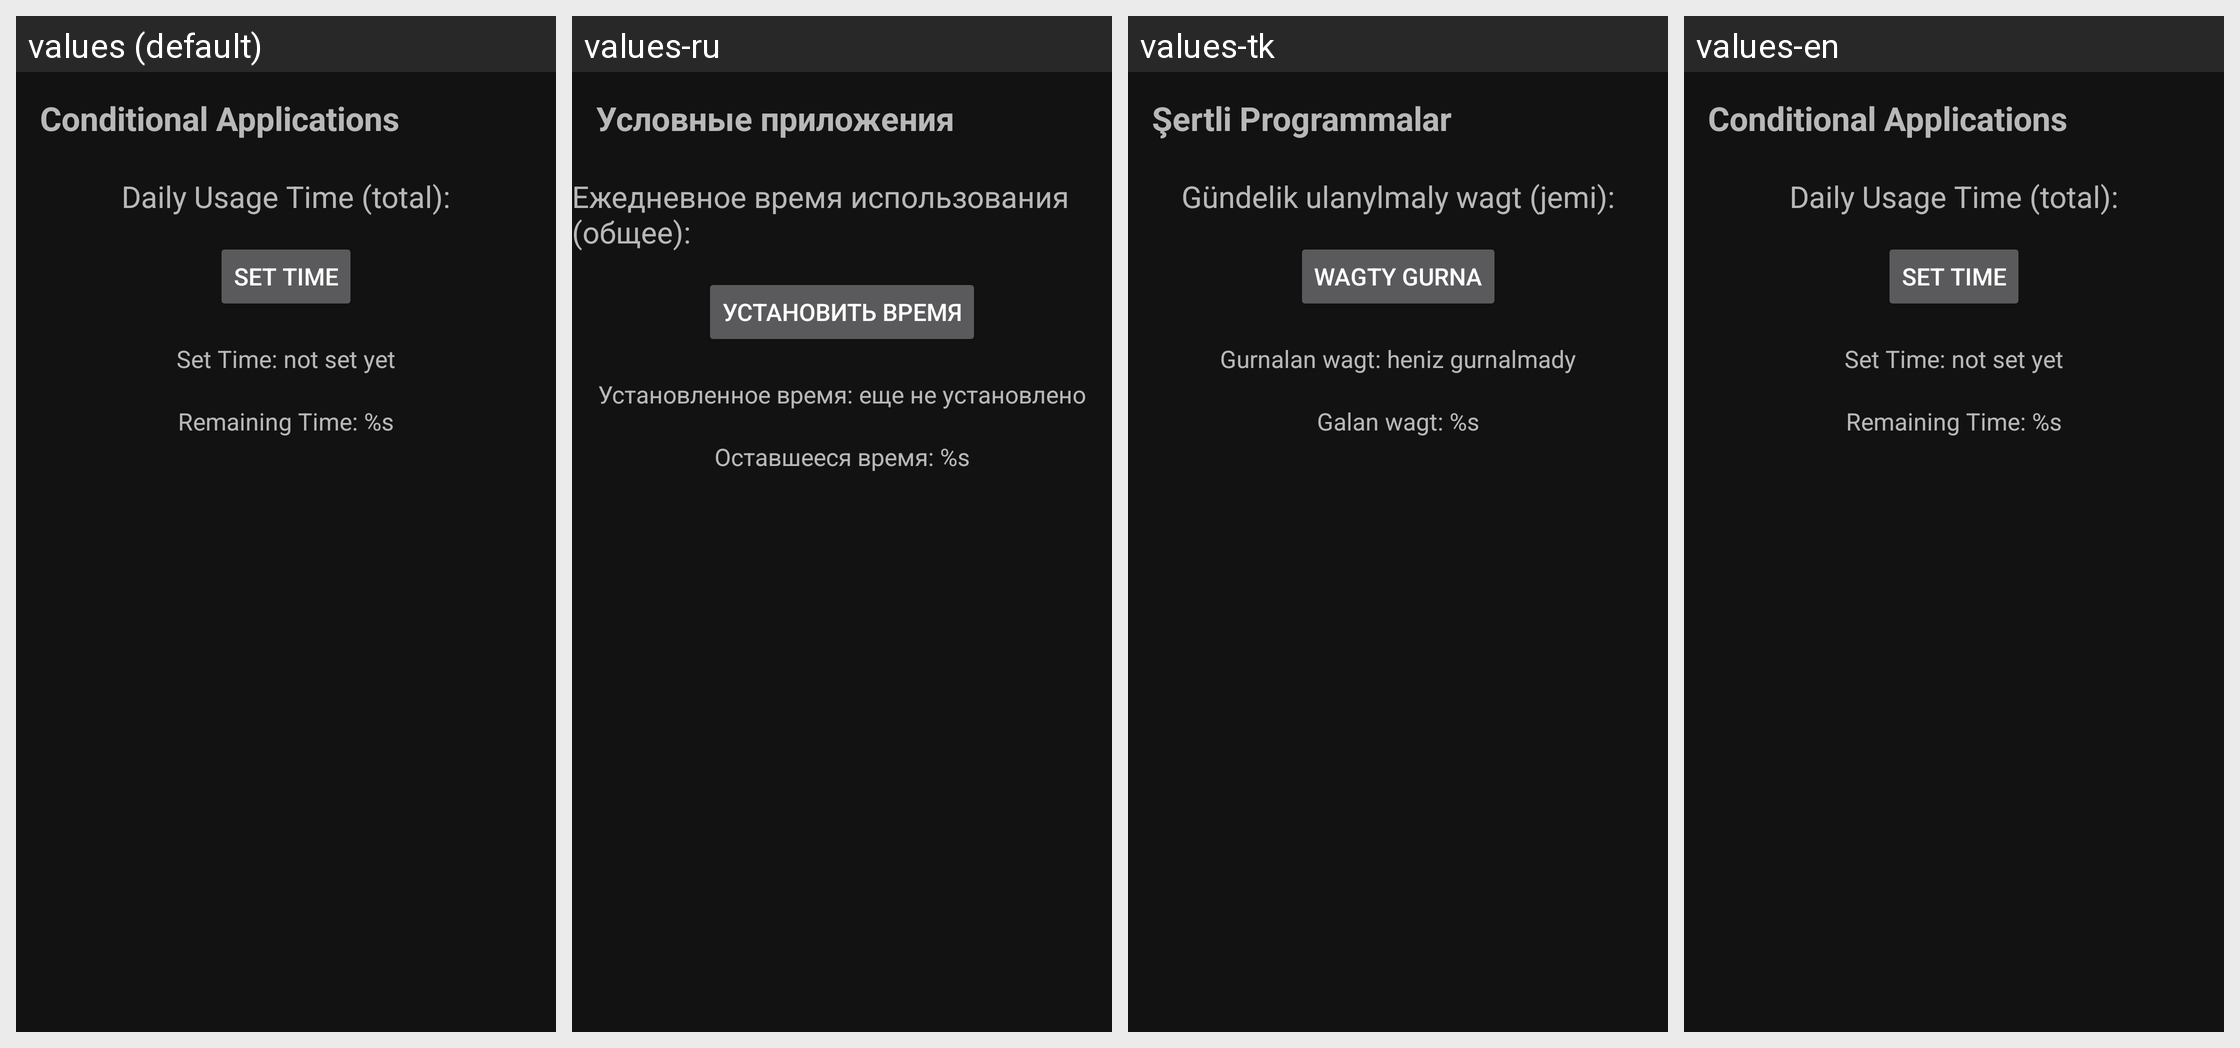

The Android screen above is rendered under several locales of the same app. Produce the string resources it draws, with the default and per-locale values.
Android screen res/layout/fragment_conditional_apps.xml rendered under 4 locales, left to right: values (default), values-ru, values-tk, values-en. Device: Nexus 5 (rendered at 1080×1920; each locale shown at half size, 540×960, under a caption strip naming it); theme Theme.Parent.
Strings drawn on this screen, with the default value and each locale's value (text and hints the layout hard-codes, and strings that could not be matched under every locale, appear in the picture but are not listed):

conditional_apps_fragment
  values: Conditional Applications
  values-ru: Условные приложения
  values-tk: Şertli Programmalar
  values-en: Conditional Applications

must_use_time_sum
  values: Daily Usage Time (total):
  values-ru: Ежедневное время использования (общее):
  values-tk: Gündelik ulanylmaly wagt (jemi):
  values-en: Daily Usage Time (total):

set_usage_time
  values: Set Time
  values-ru: Установить время
  values-tk: Wagty gurna
  values-en: Set Time

set_time_havent_set_yet
  values: Set Time: not set yet
  values-ru: Установленное время: еще не установлено
  values-tk: Gurnalan wagt: heniz gurnalmady
  values-en: Set Time: not set yet

left_time
  values: Remaining Time: %s
  values-ru: Оставшееся время: %s
  values-tk: Galan wagt: %s
  values-en: Remaining Time: %s
